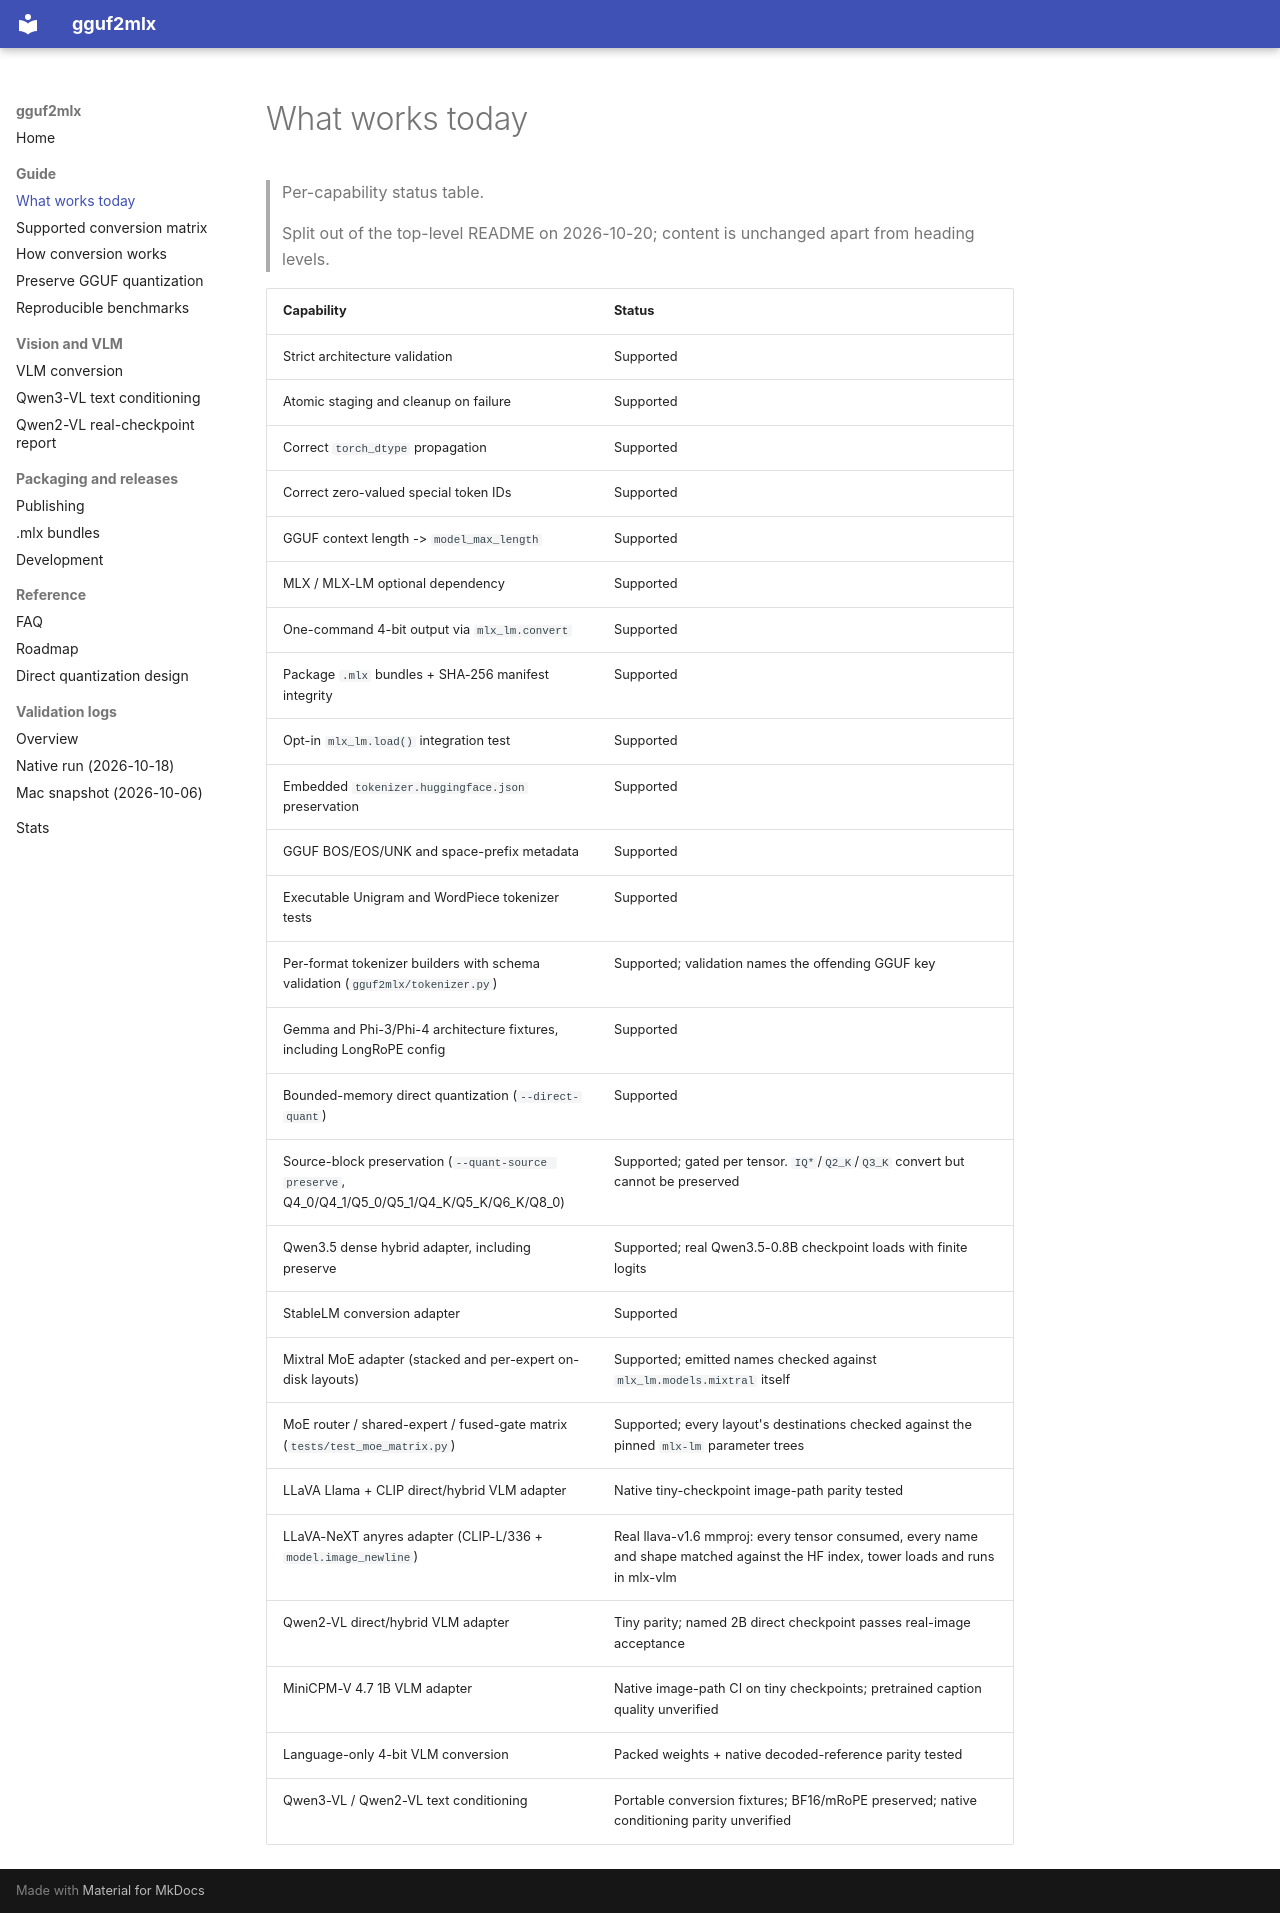

repository: barrontang/gguf2mlx · page: capabilities/index.html · generator: mkdocs

# What works today

> Per-capability status table.

> Split out of the top-level README on 2026-10-20; content is unchanged apart from heading levels.

| Capability | Status |
|---|---|
| Strict architecture validation | Supported |
| Atomic staging and cleanup on failure | Supported |
| Correct `torch_dtype` propagation | Supported |
| Correct zero-valued special token IDs | Supported |
| GGUF context length -> `model_max_length` | Supported |
| MLX / MLX-LM optional dependency | Supported |
| One-command 4-bit output via `mlx_lm.convert` | Supported |
| Package `.mlx` bundles + SHA-256 manifest integrity | Supported |
| Opt-in `mlx_lm.load()` integration test | Supported |
| Embedded `tokenizer.huggingface.json` preservation | Supported |
| GGUF BOS/EOS/UNK and space-prefix metadata | Supported |
| Executable Unigram and WordPiece tokenizer tests | Supported |
| Per-format tokenizer builders with schema validation (`gguf2mlx/tokenizer.py`) | Supported; validation names the offending GGUF key |
| Gemma and Phi-3/Phi-4 architecture fixtures, including LongRoPE config | Supported |
| Bounded-memory direct quantization (`--direct-quant`) | Supported |
| Source-block preservation (`--quant-source preserve`, Q4_0/Q4_1/Q5_0/Q5_1/Q4_K/Q5_K/Q6_K/Q8_0) | Supported; gated per tensor. `IQ*`/`Q2_K`/`Q3_K` convert but cannot be preserved |
| Qwen3.5 dense hybrid adapter, including preserve | Supported; real Qwen3.5-0.8B checkpoint loads with finite logits |
| StableLM conversion adapter | Supported |
| Mixtral MoE adapter (stacked and per-expert on-disk layouts) | Supported; emitted names checked against `mlx_lm.models.mixtral` itself |
| MoE router / shared-expert / fused-gate matrix (`tests/test_moe_matrix.py`) | Supported; every layout's destinations checked against the pinned `mlx-lm` parameter trees |
| LLaVA Llama + CLIP direct/hybrid VLM adapter | Native tiny-checkpoint image-path parity tested |
| LLaVA-NeXT anyres adapter (CLIP-L/336 + `model.image_newline`) | Real llava-v1.6 mmproj: every tensor consumed, every name and shape matched against the HF index, tower loads and runs in mlx-vlm |
| Qwen2-VL direct/hybrid VLM adapter | Tiny parity; named 2B direct checkpoint passes real-image acceptance |
| MiniCPM-V 4.7 1B VLM adapter | Native image-path CI on tiny checkpoints; pretrained caption quality unverified |
| Language-only 4-bit VLM conversion | Packed weights + native decoded-reference parity tested |
| Qwen3-VL / Qwen2-VL text conditioning | Portable conversion fixtures; BF16/mRoPE preserved; native conditioning parity unverified |
